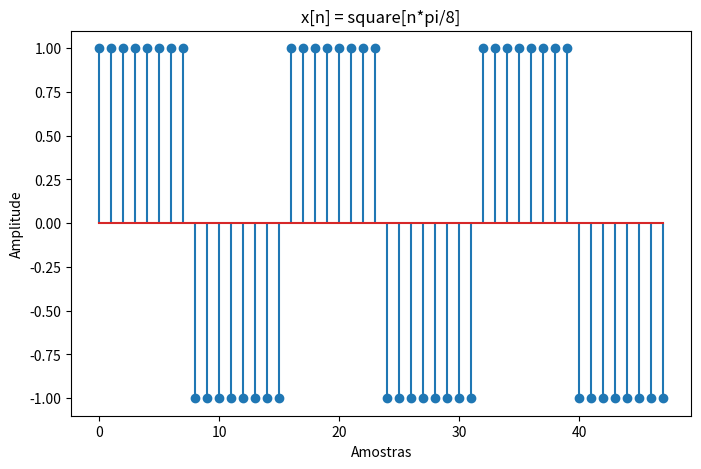

Here is the Python script that generated this plot:
#Felipe Silva Ganho

import numpy as np
import matplotlib.pyplot as plt
from scipy import signal

t = np.linspace(0, 48, 48, endpoint=False) #tempo
x = (t * (np.pi/8)) #sinal

#gera sinal de onda quadrada
sinalOndaQuadrada = signal.square(x, 0.5)

plt.figure(figsize=(8, 5))
plt.stem(t, sinalOndaQuadrada)
plt.title('x[n] = square[n*pi/8]')
plt.xlabel('Amostras')
plt.ylabel('Amplitude')

plt.show()
